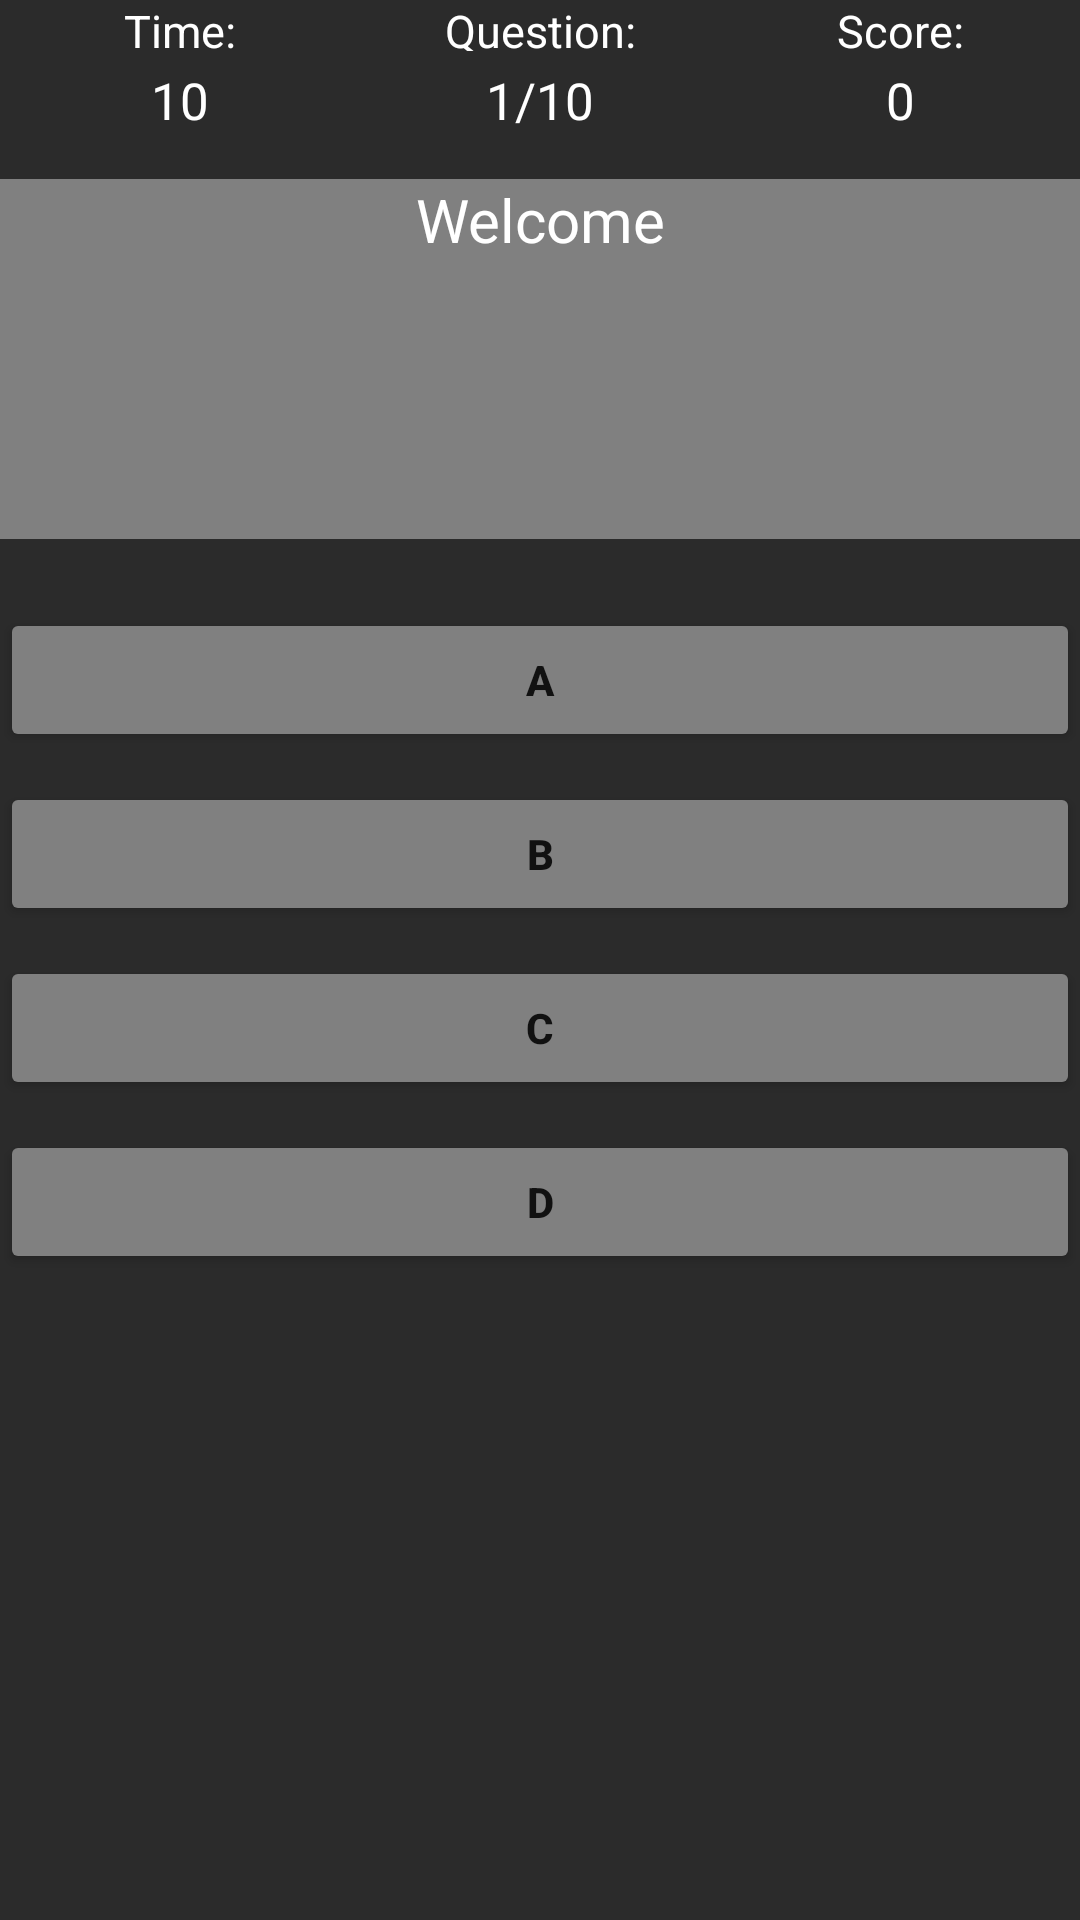

Android layout source for this screen:
<!-- AndroidManifest.xml: application theme Theme.IceBreak -->
<!-- res/layout/activity_quiz.xml -->
<?xml version="1.0" encoding="utf-8"?>
<androidx.constraintlayout.widget.ConstraintLayout xmlns:android="http://schemas.android.com/apk/res/android"
    xmlns:app="http://schemas.android.com/apk/res-auto"
    xmlns:tools="http://schemas.android.com/tools"
    android:layout_width="match_parent"
    android:layout_height="match_parent"
    tools:context=".QuizActivity">
    <LinearLayout
        android:layout_width="match_parent"
        android:layout_height="match_parent"
        android:orientation="vertical">


        <LinearLayout
            android:id="@+id/Info"
            android:orientation="horizontal"
            android:layout_width="match_parent"
            android:layout_height="17dp"
            android:background="#2b2b2b">

            <TextView
                android:layout_width="0dp"
                android:layout_height="17dp"
                android:layout_weight="1"
                android:layout_gravity="center"
                android:text="Time:"
                android:textSize="15sp"
                android:textColor="@color/white"
                android:textAlignment="center"/>

            <TextView
                android:layout_width="0dp"
                android:layout_height="17dp"
                android:layout_weight="1"
                android:layout_gravity="center"
                android:text="Question:"
                android:textSize="15sp"
                android:textColor="@color/white"
                android:textAlignment="center"/>
            <TextView
                android:layout_width="0dp"
                android:layout_height="17dp"
                android:layout_weight="1"
                android:layout_gravity="center"
                android:text="Score:"
                android:textSize="15sp"
                android:textColor="@color/white"
                android:textAlignment="center"/>


        </LinearLayout>


        <LinearLayout
            android:id="@+id/Game"
            android:layout_width="match_parent"
            android:layout_height="match_parent"
            android:orientation="vertical"
            android:background="#2b2b2b"
            >

            <LinearLayout
                android:id="@+id/TimeQuest"
                android:layout_width="match_parent"
                android:layout_height="wrap_content"
                android:orientation="vertical"
                android:layout_marginTop="5dp"
                >

                <LinearLayout
                    android:layout_width="match_parent"
                    android:layout_height="wrap_content"
                    android:orientation="horizontal">

                    <TextView
                        android:id="@+id/Timer"
                        android:layout_width="0dp"
                        android:layout_height="match_parent"
                        android:layout_weight="1"
                        android:layout_gravity="center"
                        android:text="10"
                        android:textSize="17sp"
                        android:textColor="@color/white"
                        android:textAlignment="center"/>
                    <TextView
                        android:id="@+id/counter"
                        android:layout_width="0dp"
                        android:layout_height="match_parent"
                        android:layout_weight="1"
                        android:layout_gravity="center_horizontal"
                        android:text="1/10"
                        android:textSize="17sp"
                        android:textColor="@color/white"
                        android:textAlignment="center"/>
                    <TextView
                        android:id="@+id/score"
                        android:layout_width="0dp"
                        android:layout_height="match_parent"
                        android:layout_weight="1"
                        android:layout_gravity="center_horizontal"
                        android:text="0"
                        android:textSize="17sp"
                        android:textColor="@color/white"
                        android:textAlignment="center"/>


                </LinearLayout>

                <TextView
                    android:id="@+id/Question"
                    android:layout_width="match_parent"
                    android:layout_height="120dp"
                    android:layout_marginTop="15dp"
                    android:layout_alignParentTop="true"
                    android:layout_gravity="center_horizontal"
                    android:text="Welcome"
                    android:textSize="20sp"
                    android:textColor="@color/white"
                    android:background="#808080"
                    android:textAlignment="center"/>

            </LinearLayout>

            <LinearLayout
                android:id="@+id/linearLayout2"
                android:layout_width="match_parent"
                android:layout_height="match_parent"
                android:layout_marginTop="23dp"
                android:orientation="vertical"
                app:layout_constraintBottom_toBottomOf="parent"
                app:layout_constraintEnd_toEndOf="parent"
                app:layout_constraintStart_toStartOf="parent"
                app:layout_constraintTop_toBottomOf="@+id/linearLayout">

                <Button
                    android:id="@+id/A"
                    android:layout_width="match_parent"
                    android:layout_height="wrap_content"
                    android:layout_marginBottom="10dp"
                    android:backgroundTint="#808080"
                    android:elevation="3dp"
                    android:padding="10dp"
                    android:text="A"
                    android:textSize="14sp"
                    android:textStyle="bold" />

                <Button
                    android:id="@+id/B"
                    android:layout_width="match_parent"
                    android:layout_height="wrap_content"
                    android:layout_marginBottom="10dp"
                    android:backgroundTint="#808080"
                    android:elevation="3dp"
                    android:padding="10dp"
                    android:text="B"
                    android:textSize="14sp"
                    android:textStyle="bold" />

                <Button
                    android:id="@+id/C"
                    android:layout_width="match_parent"
                    android:layout_height="wrap_content"
                    android:layout_marginBottom="10dp"
                    android:backgroundTint="#808080"
                    android:elevation="3dp"
                    android:padding="10dp"
                    android:text="C"
                    android:textSize="14sp"
                    android:textStyle="bold" />

                <Button
                    android:id="@+id/D"
                    android:layout_width="match_parent"
                    android:layout_height="wrap_content"
                    android:layout_marginBottom="10dp"
                    android:backgroundTint="#808080"
                    android:elevation="3dp"
                    android:padding="10dp"
                    android:text="D"
                    android:textSize="14sp"
                    android:textStyle="bold" />


            </LinearLayout>

        </LinearLayout>

    </LinearLayout>


</androidx.constraintlayout.widget.ConstraintLayout>
<!-- resources referenced by this layout -->
<resources>
  <color name="white">#FFFFFFFF</color>
  <style name="Theme.IceBreak" parent="Theme.MaterialComponents.DayNight.DarkActionBar">
          
          <item name="colorPrimary">@color/purple_500</item>
          <item name="colorPrimaryVariant">@color/purple_700</item>
          <item name="colorOnPrimary">@color/white</item>
          
          <item name="colorSecondary">@color/teal_200</item>
          <item name="colorSecondaryVariant">@color/teal_700</item>
          <item name="colorOnSecondary">@color/black</item>
          
          <item name="android:statusBarColor" tools:targetApi="l">?attr/colorPrimaryVariant</item>
          
      </style>
  <color name="purple_500">#FF6200EE</color>
  <color name="purple_700">#FF3700B3</color>
  <color name="teal_200">#FF03DAC5</color>
  <color name="teal_700">#FF018786</color>
  <color name="black">#FF000000</color>
</resources>
